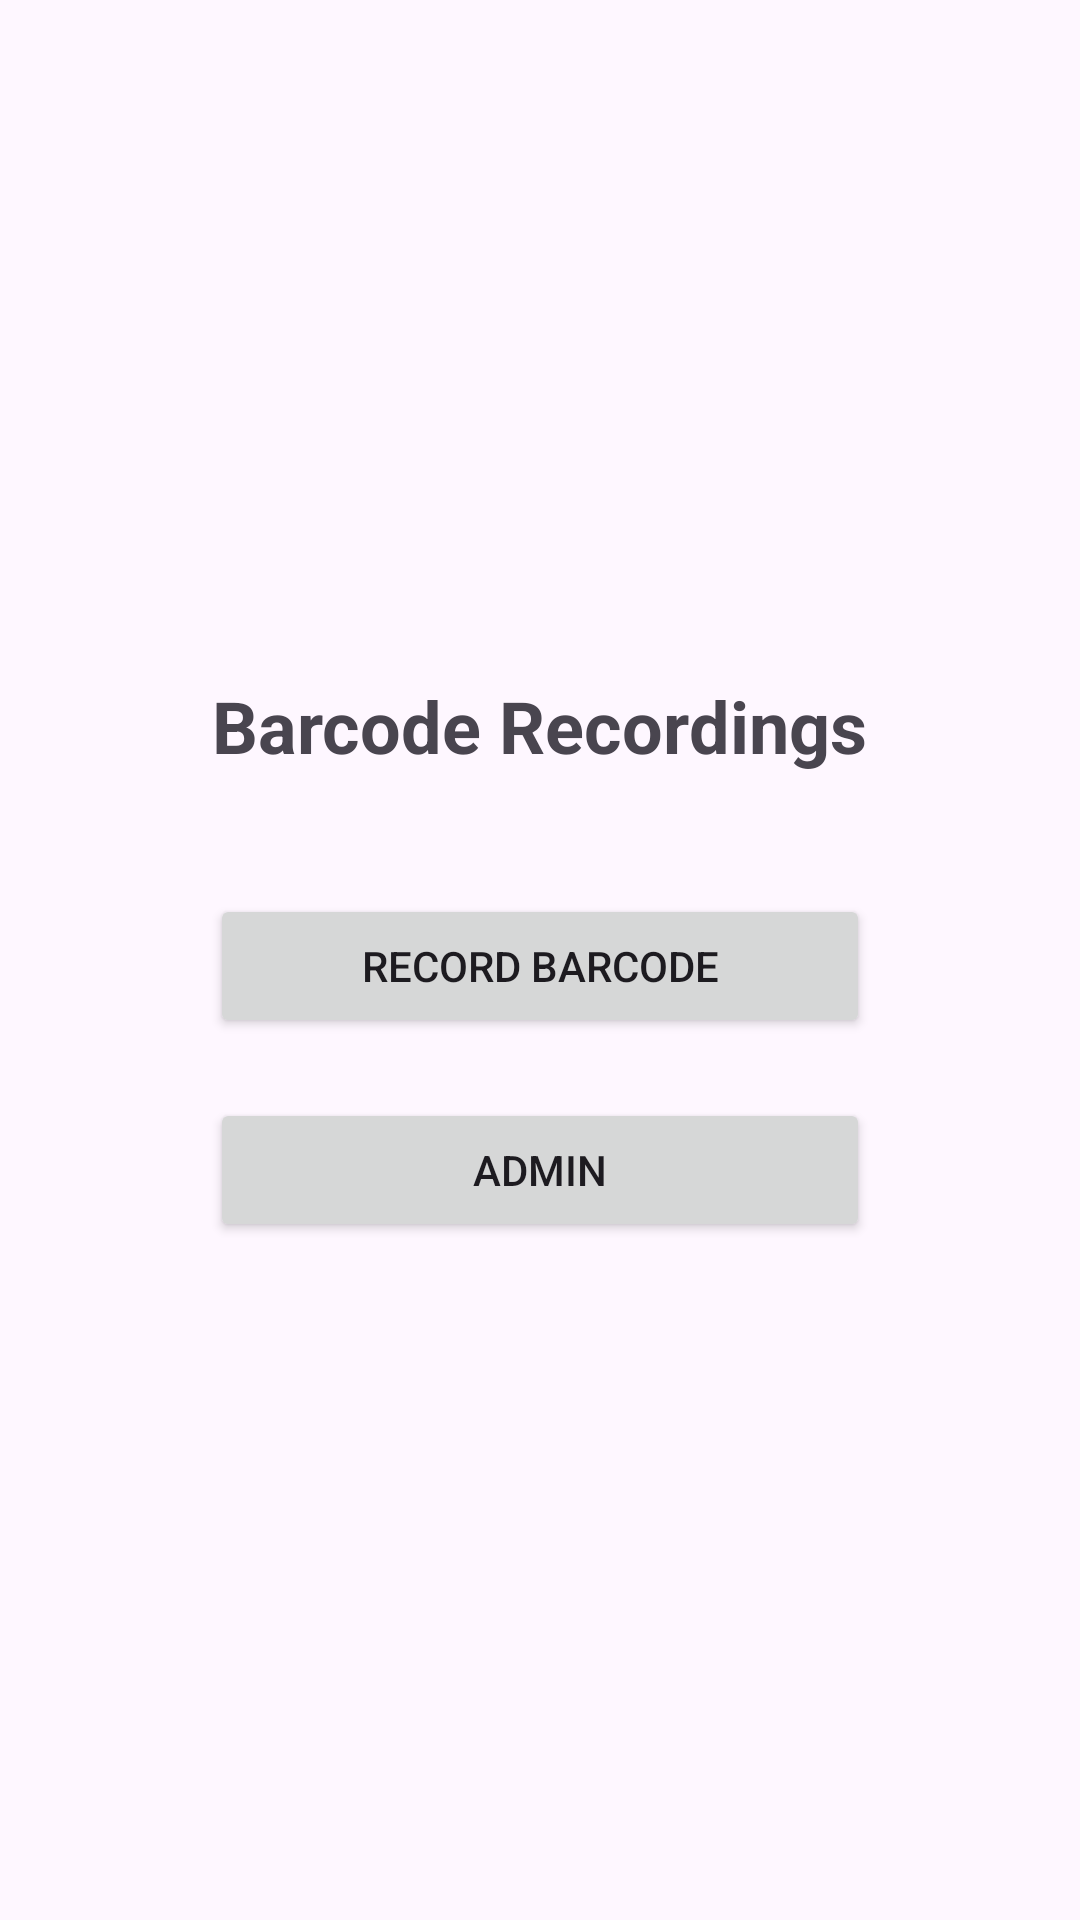

Here is an Android app screen rendered from its layout file. Give the layout XML and the strings, colors and styles it references.
<!-- AndroidManifest.xml: application theme Theme.BarcodeRecords -->
<!-- res/layout/activity_role_selection.xml -->
<?xml version="1.0" encoding="utf-8"?>
<LinearLayout xmlns:android="http://schemas.android.com/apk/res/android"
    android:layout_width="match_parent"
    android:layout_height="match_parent"
    android:orientation="vertical"
    android:fitsSystemWindows="true"
    android:gravity="center"
    android:padding="24dp">

    <TextView
        android:layout_width="wrap_content"
        android:layout_height="wrap_content"
        android:text="Barcode Recordings"
        android:textSize="24sp"
        android:textStyle="bold"
        android:layout_marginBottom="40dp" />

    <Button
        android:id="@+id/buttonRecordBarcode"
        android:layout_width="220dp"
        android:layout_height="wrap_content"
        android:text="Record Barcode"
        android:layout_marginBottom="20dp" />

    <Button
        android:id="@+id/buttonAdmin"
        android:layout_width="220dp"
        android:layout_height="wrap_content"
        android:text="Admin" />

</LinearLayout>
<!-- resources referenced by this layout -->
<resources>
  <style name="Theme.BarcodeRecords" parent="Theme.Material3.Light.NoActionBar">
          <item name="colorPrimary">@color/primary_dark</item>
          <item name="colorPrimaryVariant">@color/primary_dark</item>
          <item name="colorOnPrimary">@color/white</item>
          <item name="colorSecondary">@color/accent_blue</item>
          <item name="colorSecondaryVariant">@color/accent_blue</item>
          <item name="colorOnSecondary">@color/black</item>
      </style>
  <color name="primary_dark">#002060</color>
  <color name="white">#FFFFFF</color>
  <color name="accent_blue">#60C5F1</color>
  <color name="black">#000000</color>
</resources>
